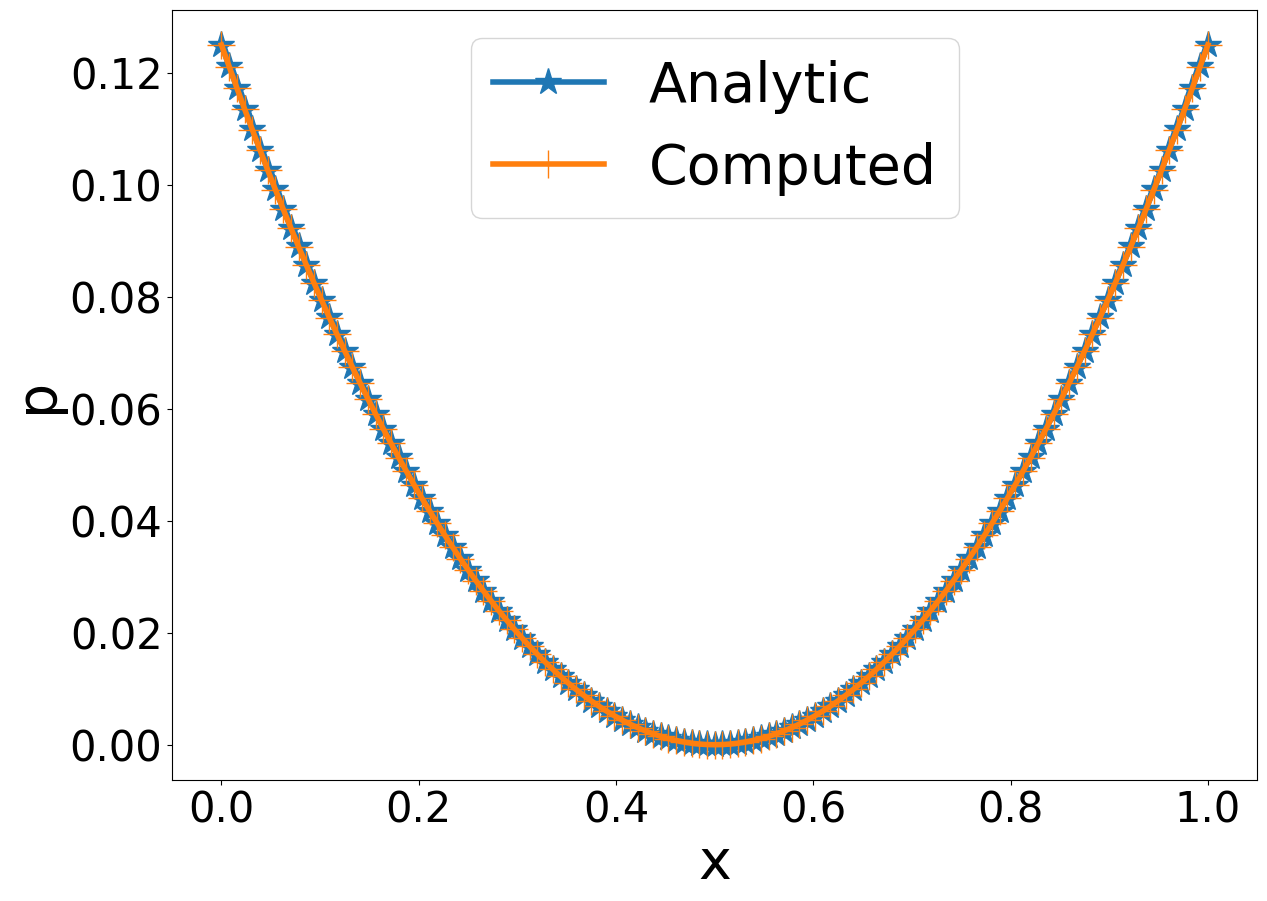

Source code (Python):
#!/usr/bin/python3

#################################################################################
# MG-Lite
# 
# Copyright (C) 2020, Roshan J. Samuel
#
# All rights reserved.
# 
# Redistribution and use in source and binary forms, with or without
# modification, are permitted provided that the following conditions are met:
#     1. Redistributions of source code must retain the above copyright
#        notice, this list of conditions and the following disclaimer.
#     2. Redistributions in binary form must reproduce the above copyright
#        notice, this list of conditions and the following disclaimer in the
#        documentation and/or other materials provided with the distribution.
#     3. Neither the name of the copyright holder nor the
#        names of its contributors may be used to endorse or promote products
#        derived from this software without specific prior written permission.
# 
# THIS SOFTWARE IS PROVIDED BY THE COPYRIGHT HOLDERS AND CONTRIBUTORS "AS IS" AND
# ANY EXPRESS OR IMPLIED WARRANTIES, INCLUDING, BUT NOT LIMITED TO, THE IMPLIED
# WARRANTIES OF MERCHANTABILITY AND FITNESS FOR A PARTICULAR PURPOSE ARE
# DISCLAIMED. IN NO EVENT SHALL THE COPYRIGHT HOLDER OR CONTRIBUTORS BE LIABLE FOR
# ANY DIRECT, INDIRECT, INCIDENTAL, SPECIAL, EXEMPLARY, OR CONSEQUENTIAL DAMAGES
# (INCLUDING, BUT NOT LIMITED TO, PROCUREMENT OF SUBSTITUTE GOODS OR SERVICES;
# LOSS OF USE, DATA, OR PROFITS; OR BUSINESS INTERRUPTION) HOWEVER CAUSED AND
# ON ANY THEORY OF LIABILITY, WHETHER IN CONTRACT, STRICT LIABILITY, OR TORT
# (INCLUDING NEGLIGENCE OR OTHERWISE) ARISING IN ANY WAY OUT OF THE USE OF THIS
# SOFTWARE, EVEN IF ADVISED OF THE POSSIBILITY OF SUCH DAMAGE.
#
#################################################################################

# Import all necessary modules
import numpy as np
import matplotlib.pyplot as plt

################################ GRID CONSTANTS #################################

# Choose grid size as an index from below list
# Size index: 0 1 2 3  4  5  6  7   8   9   10   11   12   13    14
# Grid sizes: 2 3 5 9 17 33 65 129 257 513 1025 2049 4097 8193 16385
sInd = 7

############################# MULTI-GRID CONSTANTS ##############################

# Depth of each V-cycle in multigrid (ideally VDepth = sInd - 1)
VDepth = 6

# Number of V-cycles to be computed
vcCnt = 10

# Number of iterations during pre-smoothing
preSm = 3

# Number of iterations during post-smoothing
pstSm = 3

# Tolerance value for iterative solver
tolerance = 1.0e-6

############################### GLOBAL VARIABLES ################################

# N should be of the form 2^n + 1
# Then there will be 2^n + 3 points in total, including 2 ghost points
sLst = [2**x + 1 for x in range(15)]

# Get array of grid sizes corresponding to each level of V-Cycle
N = sLst[sInd:sInd - VDepth - 1:-1]

# Define array of grid spacings
hx = [1.0/(x-1) for x in N]

# Square of hx, used in finite difference formulae
hx2 = [x*x for x in hx]

# Maximum number of iterations while solving at coarsest level
maxCount = 10*sLst[sInd]

# Integer specifying the level of V-cycle at any point while solving
vLev = 0

# Flag to determine if non-zero homogenous BC has to be applied or not
zeroBC = False


##################################### MAIN ######################################


def main():
    global N

    initDirichlet()
    initVariables()

    mgRHS = np.ones(N[0] + 2)
    mgLHS = multigrid(mgRHS)

    computeError(mgLHS)
    plotResult(mgLHS, 0)


############################## MULTI-GRID SOLVER ###############################


# The root function of MG-solver, the Atrium, if you will. And H is the RHS
def multigrid(H):
    global N
    global pAnlt
    global vcCnt

    rData[vLev] = H[1:-1]
    chMat = np.zeros(N[0])

    for i in range(vcCnt):
        v_cycle()

        chMat = laplace(pData[vLev])
        resVal = np.amax(np.abs(H[1:N[0]+1] - chMat))

        print("Residual after V-Cycle {0:2d} is {1:.4e}".format(i+1, resVal))

    return pData[vLev]


# Multigrid V-cycle without the use of recursion
def v_cycle():
    global VDepth
    global vLev, zeroBC
    global pstSm, preSm

    vLev = 0
    zeroBC = False

    # Pre-smoothing
    smooth(preSm)

    zeroBC = True
    for i in range(VDepth):
        # Compute residual
        calcResidual()

        # Copy smoothed pressure for later use
        sData[vLev] = np.copy(pData[vLev])

        # Restrict to coarser level - down we go!
        restrict()

        # Reinitialize pressure at coarser level to 0 - this is critical!
        pData[vLev].fill(0.0)

        # If the coarsest level is reached, solve. Otherwise, keep smoothing!
        if vLev == VDepth:
            solve()
        else:
            smooth(preSm)

    # Prolongation operations
    for i in range(VDepth):
        # Prolong pressure to next finer level - up we go!
        prolong()

        # Add previously stored smoothed data
        pData[vLev] += sData[vLev]

        # Apply homogenous BC so long as we are not at finest mesh (at which vLev = 0)
        if vLev:
            zeroBC = True
        else:
            zeroBC = False

        # Post-smoothing
        smooth(pstSm)


# Smoothens the solution sCount times using Gauss-Seidel smoother
def smooth(sCount):
    global N
    global hx2
    global vLev

    n = N[vLev]
    for i in range(sCount):
        imposeBC(pData[vLev])

        # Gauss-Seidel smoothing
        for i in range(1, n+1):
            pData[vLev][i] = (pData[vLev][i+1] + pData[vLev][i-1] - hx2[vLev]*rData[vLev][i-1])*0.5


# Compute the residual and store it into iTemp array
def calcResidual():
    global vLev
    global iTemp, rData, pData

    iTemp[vLev].fill(0.0)
    iTemp[vLev][1:-1] = rData[vLev] - laplace(pData[vLev])


# Reduces the size of the array to a lower level, 2^(n - 1) + 1
def restrict():
    global N
    global vLev
    global iTemp, rData

    pLev = vLev
    vLev += 1

    for i in range(1, N[vLev] + 1):
        i2 = i*2
        rData[vLev][i-1] = 0.5*iTemp[pLev][i2 - 1] + 0.25*(iTemp[pLev][i2 - 2] + iTemp[pLev][i2])


# Solves at coarsest level using an iterative solver
def solve():
    global vLev
    global N, hx2
    global maxCount
    global tolerance
    global pData, rData

    n = N[vLev]
    solLap = np.zeros(n)

    jCnt = 0
    while True:
        imposeBC(pData[vLev])

        # Gauss-Seidel iterative solver
        for i in range(1, n+1):
            pData[vLev][i] = (pData[vLev][i+1] + pData[vLev][i-1] - hx2[vLev]*rData[vLev][i-1])*0.5

        solLap = (pData[vLev][:n] - 2.0*pData[vLev][1:n+1] + pData[vLev][2:])/hx2[vLev]

        maxErr = np.amax(np.abs(rData[vLev] - solLap))
        if maxErr < tolerance:
            break

        jCnt += 1
        if jCnt > maxCount:
            print("MAYDAY! Iterative solver refuses to converge.")
            quit()

    imposeBC(pData[vLev])


# Increases the size of the array to a higher level, 2^(n + 1) + 1
def prolong():
    global N
    global vLev
    global pData

    pLev = vLev
    vLev -= 1

    for i in range(1, N[vLev] + 1):
        i2 = int(i/2) + 1;
        if i % 2:
            pData[vLev][i] = pData[pLev][i2]
        else:
            pData[vLev][i] = (pData[pLev][i2] + pData[pLev][i2 - 1])*0.5;


# Computes the 1D laplacian of function
def laplace(function):
    global vLev
    global N, hx2

    n = N[vLev]

    gradient = np.zeros(n)
    gradient = (function[:n] - 2.0*function[1:n+1] + function[2:])/hx2[vLev]

    return gradient


# Initialize the arrays used in MG algorithm
def initVariables():
    global N
    global pData, rData, sData, iTemp

    nList = np.array(N)

    rData = [np.zeros(x) for x in nList]
    pData = [np.zeros(x) for x in nList + 2]

    sData = [np.zeros_like(x) for x in pData]
    iTemp = [np.zeros_like(x) for x in pData]


############################## BOUNDARY CONDITION ###############################


# The name of this function is self-explanatory. It imposes BC on P
def imposeBC(P):
    global pWall
    global zeroBC

    # Dirichlet BC
    if zeroBC:
        # Homogenous BC
        P[0] = -P[2]
        P[-1] = -P[-3]
    else:
        # Non-homogenous BC
        P[0] = 2.0*pWall - P[2]
        P[-1] = 2.0*pWall - P[-3]


############################### TEST CASE DETAIL ################################


# Calculate the analytical solution and its corresponding Dirichlet BC values
def initDirichlet():
    global N
    global hx
    global pWall, pAnlt

    # Compute analytical solution, (r^2)/2
    pAnlt = np.zeros(N[0] + 2)

    halfIndX = int(N[0]/2) + 1
    for i in range(N[0] + 2):
        xDist = hx[0]*(i - halfIndX)
        pAnlt[i] = xDist*xDist/2.0

    # Value of P at wall according to analytical solution
    pWall = pAnlt[1]


# Compute the error in pSoln w.r.t the analytical solution
def computeError(pSoln):
    global pAnlt

    pErr = pAnlt[1:-1] - pSoln[1:-1]
    errVal = np.amax(pErr)

    print("\nError in solution after this endeavour is {0:.4e}".format(errVal))


############################### PLOTTING ROUTINE ################################


# Surprise! This function.... plots! It plots pSoln according to the plotType
# plotType = 0: Plot computed and analytic solution together
# plotType = 1: Plot error in computed solution w.r.t. analytic solution
# Any other value of plotType, and the function will barf.
def plotResult(pSoln, plotType):
    global N
    global pAnlt

    plt.rcParams["font.family"] = "Times New Roman"
    plt.rcParams["mathtext.fontset"] = 'cm'
    plt.rcParams["font.weight"] = "medium"

    plt.figure(figsize=(14,10))

    x = np.linspace(0.0, 1.0, N[0])
    if plotType == 0:
        plt.plot(x, pAnlt[1:-1], label='Analytic', marker='*', markersize=20, linewidth=4)
        plt.plot(x, pSoln[1:-1], label='Computed', marker='+', markersize=20, linewidth=4)
        plt.xlabel('x', fontsize=40)
        plt.ylabel('p', fontsize=40)

    elif plotType == 1:
        pErr = pAnlt[1:-1] - pSoln[1:-1]
        plt.semilogy(x, pErr, label='Error', marker='*', markersize=20, linewidth=4)
        plt.xlabel('x', fontsize=40)
        plt.ylabel('e_p', fontsize=40)

    else:
        print("\nSomething is fishy with the arguments to plotting function")
        exit()

    plt.xticks(fontsize=30)
    plt.yticks(fontsize=30)
    plt.legend(fontsize=40)
    plt.show()


############################## THAT'S IT, FOLKS!! ###############################


if __name__ == "__main__":
    main()

